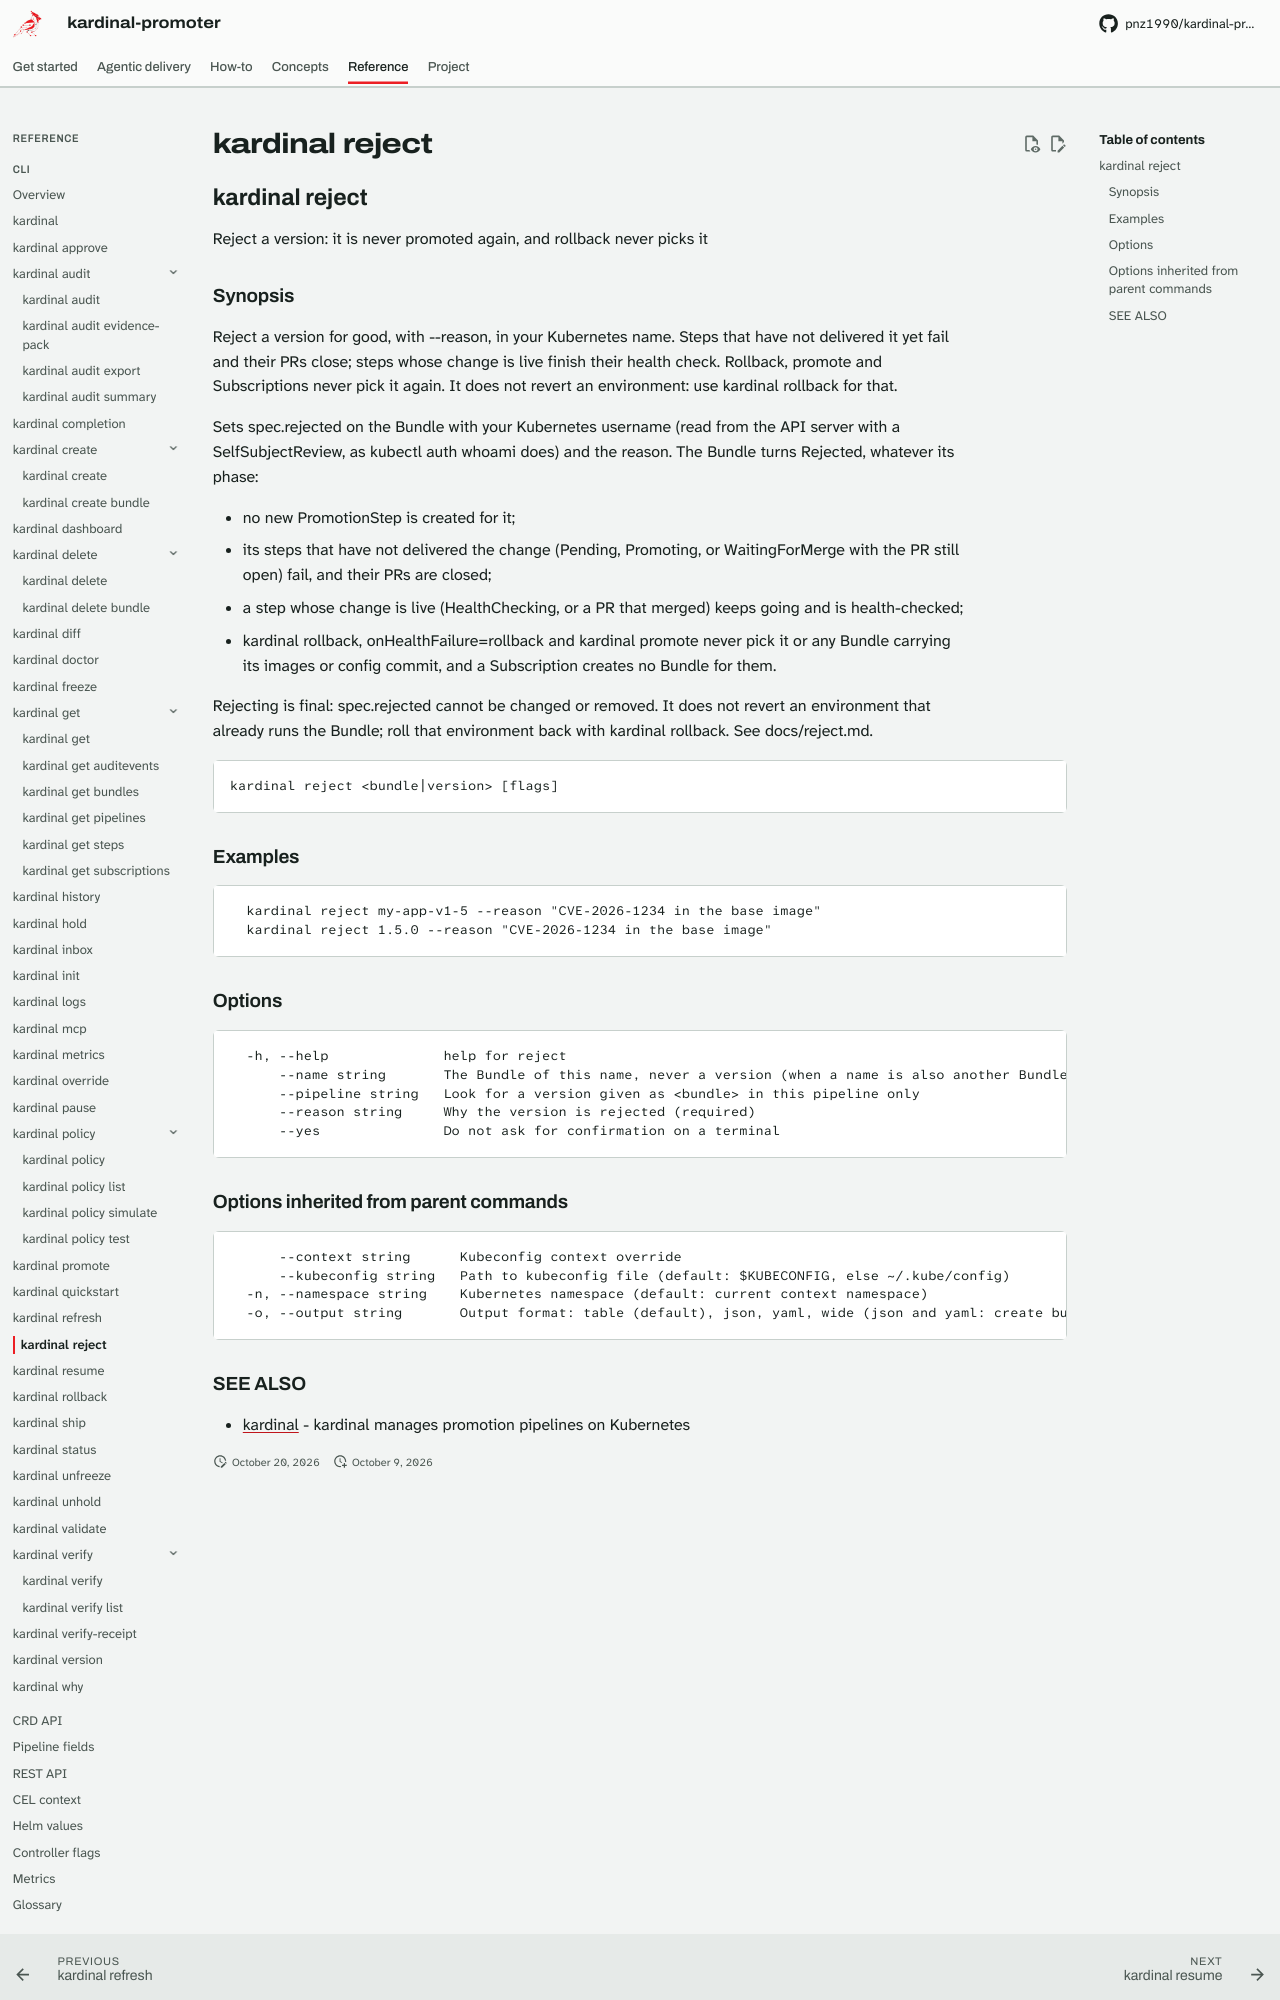

repository: pnz1990/kardinal-promoter · page: reference/cli/kardinal-reject/index.html · generator: mkdocs

## kardinal reject

Reject a version: it is never promoted again, and rollback never picks it

### Synopsis

Reject a version for good, with --reason, in your Kubernetes name. Steps that
have not delivered it yet fail and their PRs close; steps whose change is live
finish their health check. Rollback, promote and Subscriptions never pick it
again. It does not revert an environment: use kardinal rollback for that.

Sets spec.rejected on the Bundle with your Kubernetes username (read from the
API server with a SelfSubjectReview, as kubectl auth whoami does) and the
reason. The Bundle turns Rejected, whatever its phase:

  - no new PromotionStep is created for it;
  - its steps that have not delivered the change (Pending, Promoting, or
    WaitingForMerge with the PR still open) fail, and their PRs are closed;
  - a step whose change is live (HealthChecking, or a PR that merged) keeps
    going and is health-checked;
  - kardinal rollback, onHealthFailure=rollback and kardinal promote never
    pick it or any Bundle carrying its images or config commit, and a
    Subscription creates no Bundle for them.

Rejecting is final: spec.rejected cannot be changed or removed. It does not
revert an environment that already runs the Bundle; roll that environment
back with kardinal rollback. See docs/reject.md.

```
kardinal reject <bundle|version> [flags]
```

### Examples

```
  kardinal reject my-app-v1-5 --reason "CVE-2026-1234 in the base image"
  kardinal reject 1.5.0 --reason "CVE-2026-1234 in the base image"
```

### Options

```
  -h, --help              help for reject
      --name string       The Bundle of this name, never a version (when a name is also another Bundle's version)
      --pipeline string   Look for a version given as <bundle> in this pipeline only
      --reason string     Why the version is rejected (required)
      --yes               Do not ask for confirmation on a terminal
```

### Options inherited from parent commands

```
      --context string      Kubeconfig context override
      --kubeconfig string   Path to kubeconfig file (default: $KUBECONFIG, else ~/.kube/config)
  -n, --namespace string    Kubernetes namespace (default: current context namespace)
  -o, --output string       Output format: table (default), json, yaml, wide (json and yaml: create bundle, get auditevents, get bundles, get pipelines, get steps, get subscriptions, history, hold, inbox, promote, rollback, ship, status, unhold, verify-receipt, why; wide: get subscriptions, status, why)
```
